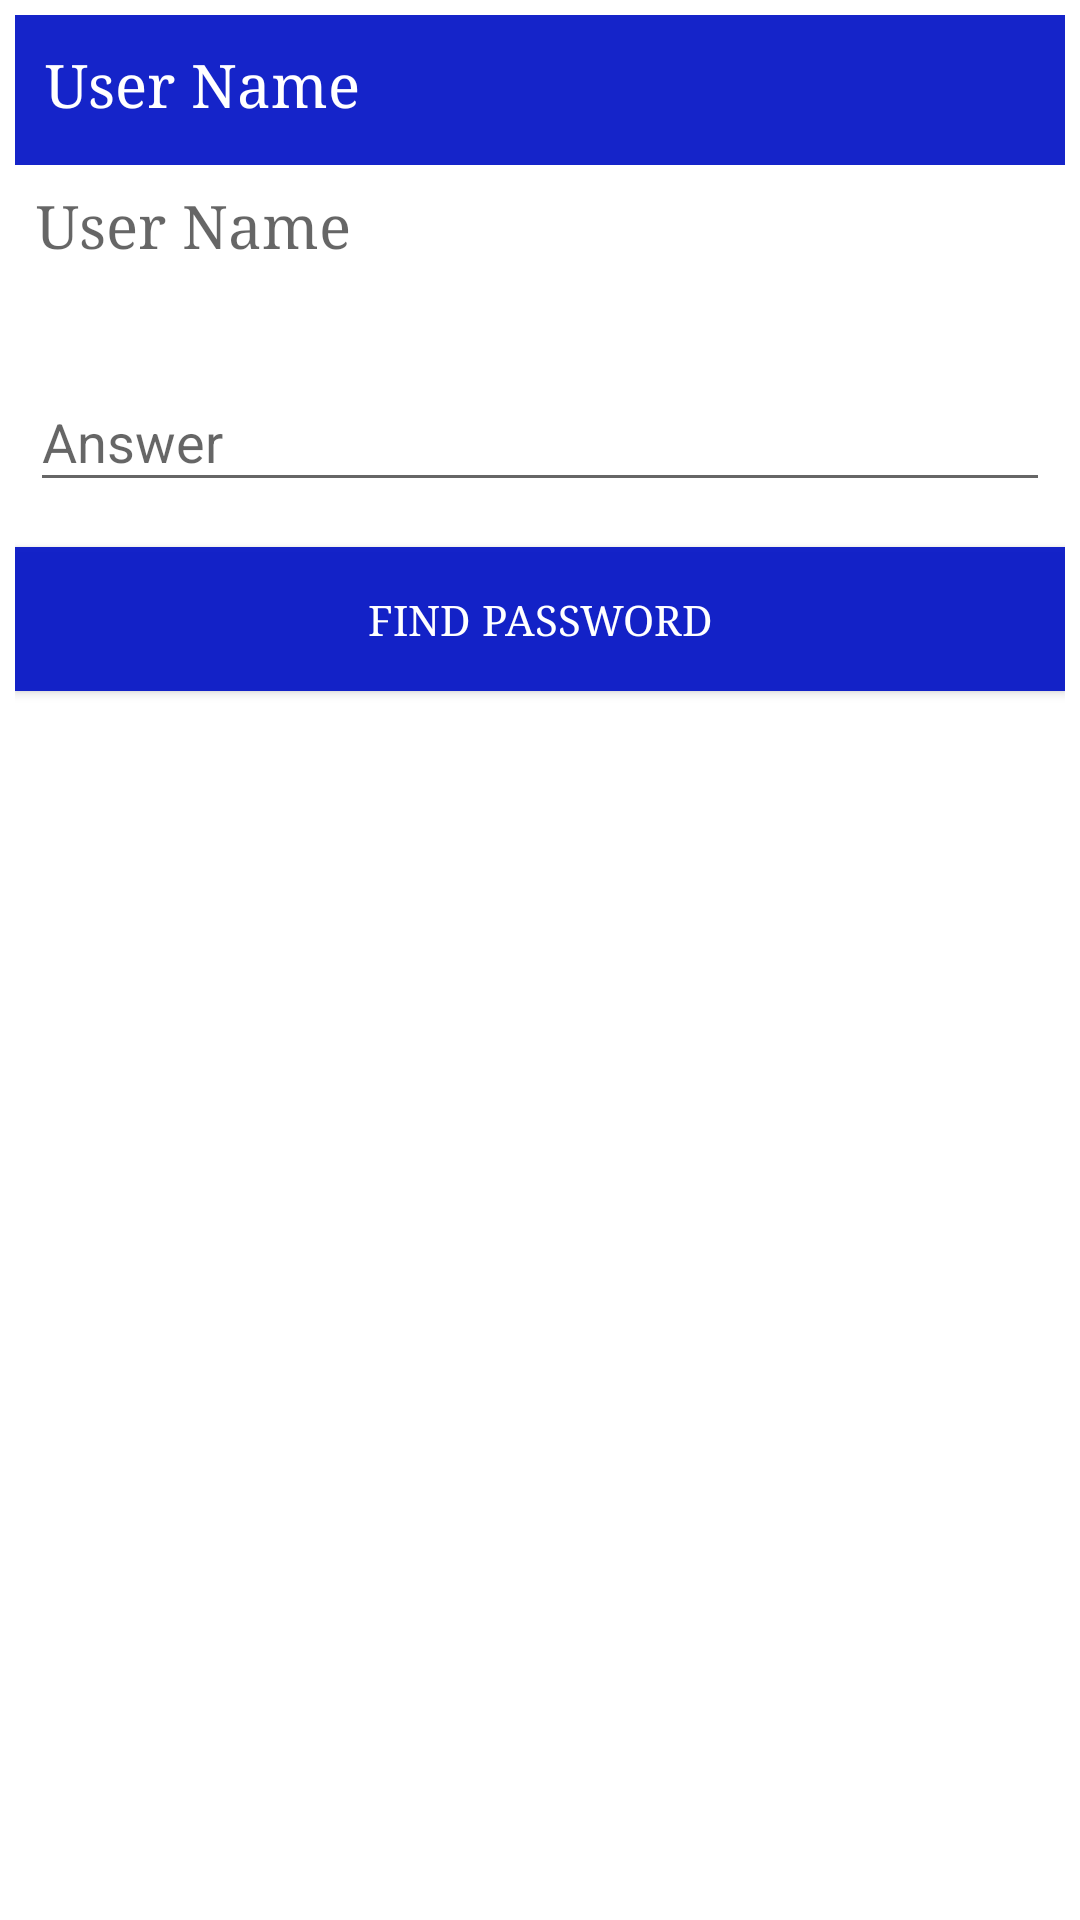

Reconstruct the res/layout file that produces this screen, plus the resources it refers to.
<!-- AndroidManifest.xml: application theme AppTheme -->
<!-- res/layout/question_forgot_password.xml -->
<?xml version="1.0" encoding="utf-8"?>
<LinearLayout xmlns:android="http://schemas.android.com/apk/res/android"
    android:layout_width="match_parent"
    android:layout_height="match_parent"
    android:orientation="vertical"
    android:padding="5dp"
    android:background="@color/white">


    <TextView
        android:fontFamily="serif"
        android:id="@+id/setPassword"
        android:layout_width="match_parent"
        android:layout_height="50dp"
        android:background="@color/ColorBlue"
        android:padding="10dp"
        android:text="User Name"
        android:textColor="#FFFFFF"
        android:textSize="20sp" />


    <TextView
        android:fontFamily="serif"
        android:padding="2dp"
        android:textColor="@color/black"
        android:layout_margin="5dp"
        android:textSize="20sp"
        android:id="@+id/questionInForgotPassword"
        android:layout_width="match_parent"
        android:layout_height="45dp"
        android:hint="User Name " />


    <android.support.design.widget.TextInputLayout
        android:layout_width="match_parent"
        android:layout_height="wrap_content"
        android:layout_margin="5dp">

        <EditText
            android:id="@+id/answerInForgotPassword"
            android:layout_width="match_parent"
            android:layout_height="wrap_content"
            android:textColor="#030551"
            android:hint="Answer  " />

    </android.support.design.widget.TextInputLayout>


    <Button
        android:fontFamily="serif"
        android:layout_width="match_parent"
        android:layout_height="wrap_content"
        android:layout_marginTop="10dp"
        android:background="@color/ColorBlue"
        android:onClick="findPassword"
        android:text="Find Password"
        android:textColor="#FFFFFF" />


</LinearLayout>
<!-- resources referenced by this layout -->
<resources>
  <color name="ColorBlue">#f30a1ac7</color>
  <color name="black">#000000</color>
  <color name="white">#FFFFFF</color>
  <style name="AppTheme" parent="Theme.AppCompat.Light.NoActionBar">
          
          <item name="colorPrimary">#795548</item>
          <item name="colorPrimaryDark">#6D4C41</item>
          <item name="colorAccent">#6D4C41</item>
      </style>
  <style name="Theme.AppCompat.Light.NoActionBar">appTheme</style>
</resources>
